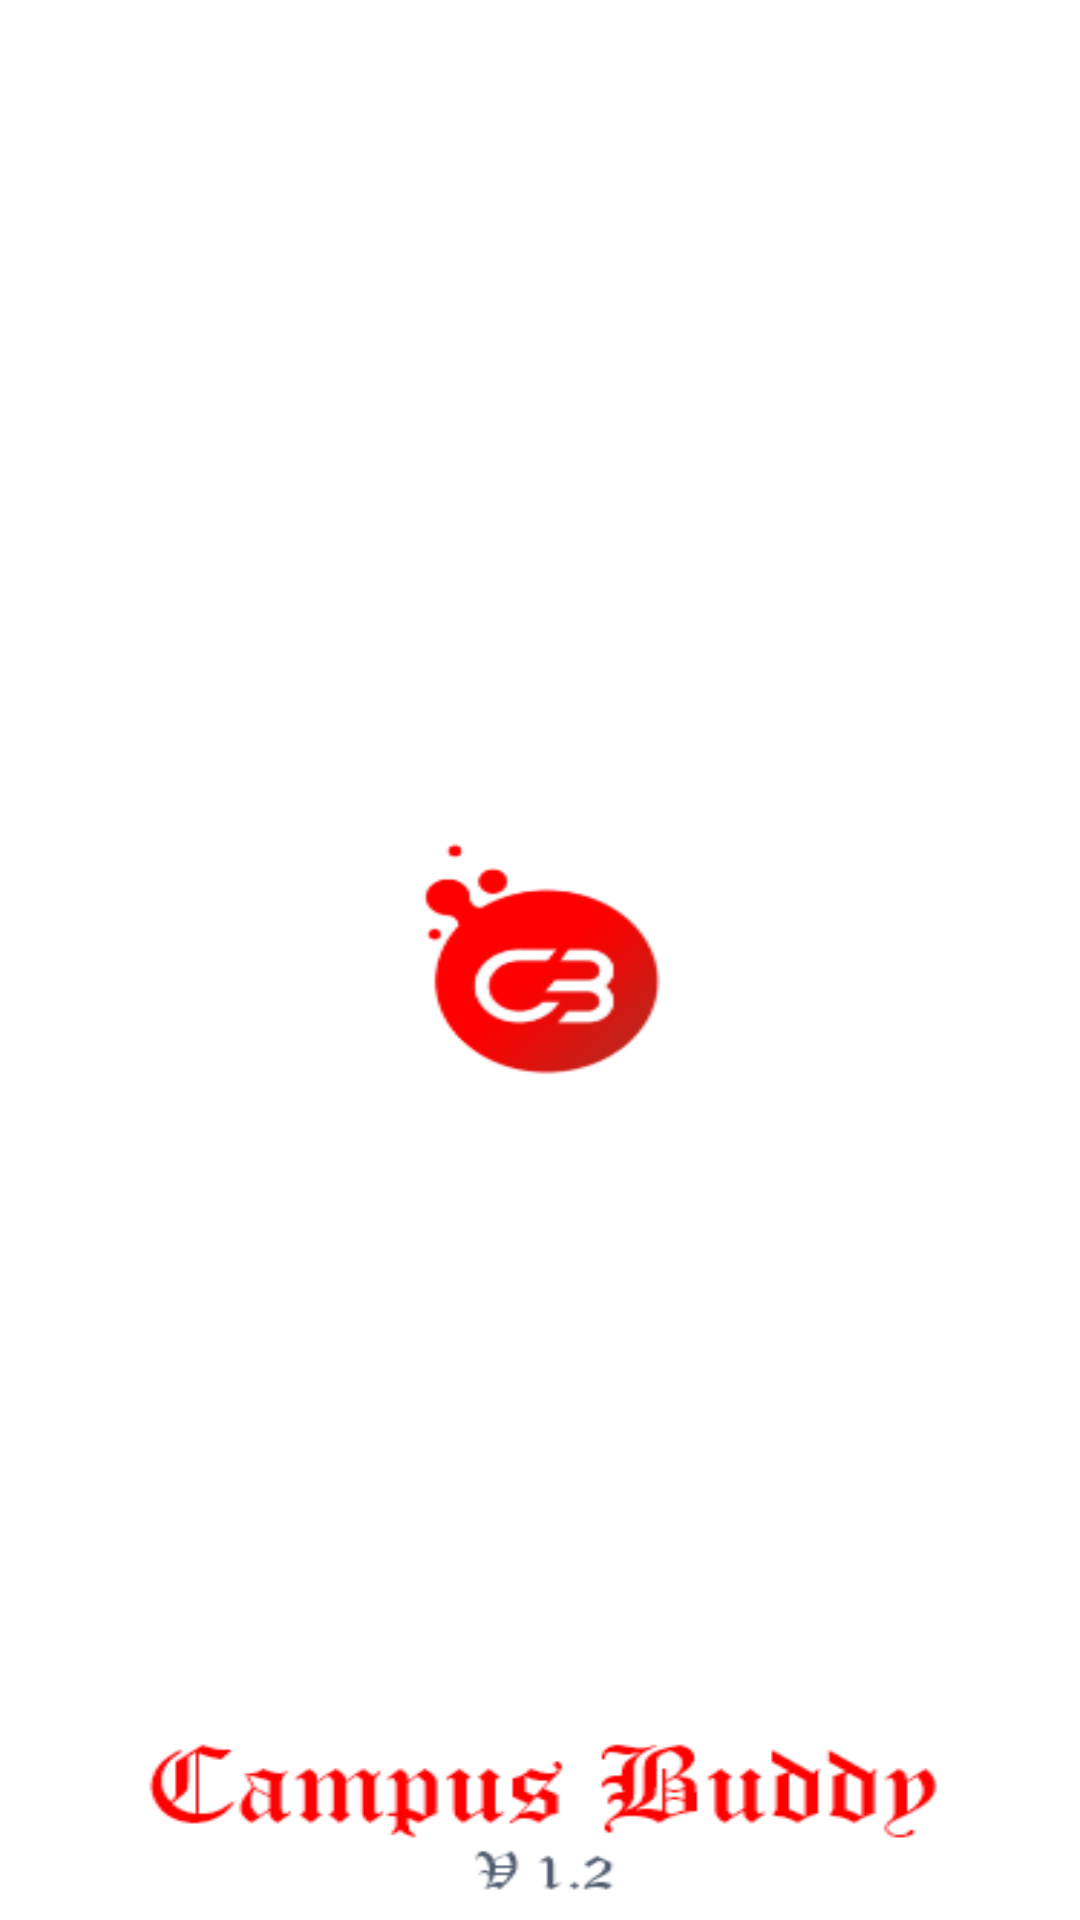

Reconstruct the res/layout file that produces this screen, plus the resources it refers to.
<!-- AndroidManifest.xml: activity theme FullScreen -->
<!-- res/layout/activity_splash.xml -->
<?xml version="1.0" encoding="utf-8"?>
<androidx.constraintlayout.widget.ConstraintLayout xmlns:android="http://schemas.android.com/apk/res/android"
    xmlns:app="http://schemas.android.com/apk/res-auto"
    xmlns:tools="http://schemas.android.com/tools"
    android:layout_width="match_parent"
    android:layout_height="match_parent"
    tools:context=".Start.SplashActivity"
    android:background="@drawable/splash">


    <ImageView
        android:id="@+id/imageView"
        android:layout_width="182dp"
        android:layout_height="157dp"
        app:layout_constraintBottom_toBottomOf="parent"
        app:layout_constraintEnd_toEndOf="parent"
        app:layout_constraintHorizontal_bias="0.497"
        app:layout_constraintStart_toStartOf="parent"
        app:layout_constraintTop_toTopOf="parent"
        app:layout_constraintVertical_bias="0.475"
        app:srcCompat="@drawable/logo" />
</androidx.constraintlayout.widget.ConstraintLayout>
<!-- resources referenced by this layout -->
<resources>
  <!-- drawable splash: png bitmap (drawable, 14842 bytes) -->
  <style name="FullScreen" parent="Theme.AppCompat.Light.NoActionBar" />
</resources>
